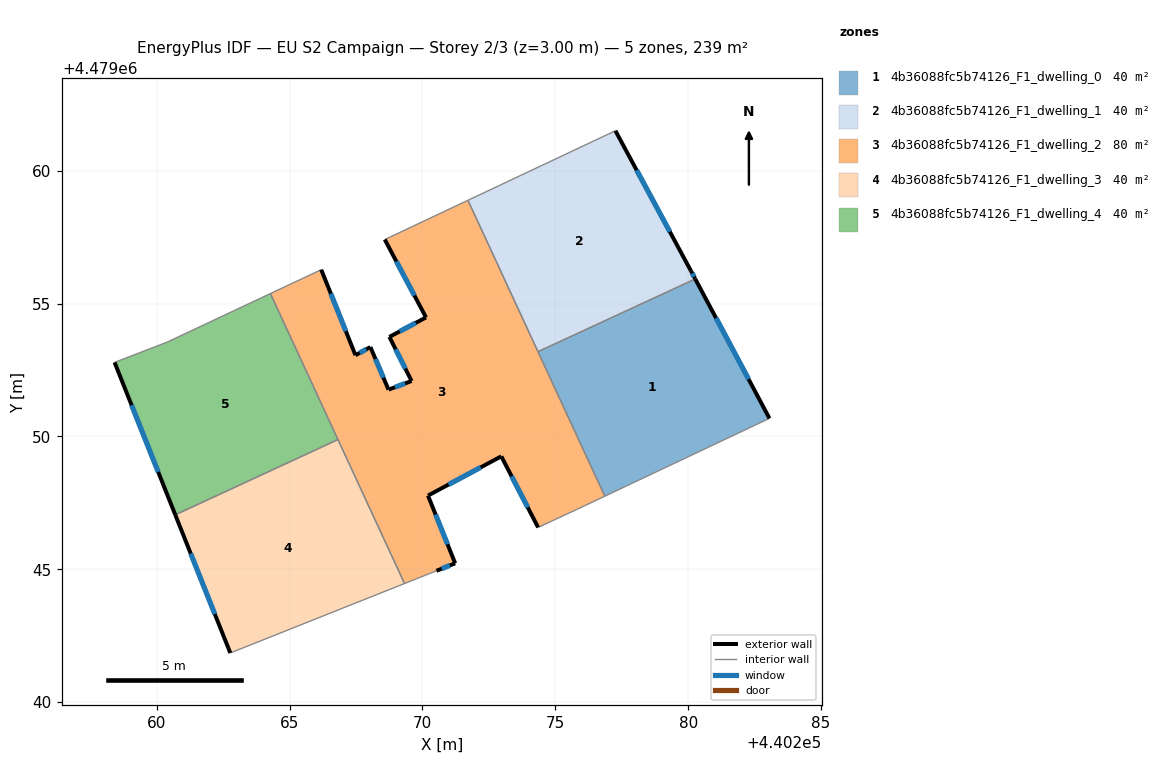
=== STOREY PLAN SPEC (per zone: floor XY polygon, exterior-wall plan segments, windows/doors) ===
zone 1: 4b36088fc5b74126_F1_dwelling_0  (39.9 m²)
  floor: (440283.06, 4479050.68) (440280.27, 4479055.93) (440274.35, 4479053.19) (440276.86, 4479047.75)
  exterior wall: (440280.27, 4479055.93) – (440283.06, 4479050.68)  [5.9 m]
    window: (440281.05, 4479054.46) – (440282.27, 4479052.16)  [3.4 m²]
  interior walls: 3
zone 2: 4b36088fc5b74126_F1_dwelling_1  (39.9 m²)
  floor: (440280.27, 4479055.93) (440280.11, 4479056.22) (440277.26, 4479061.51) (440271.71, 4479058.89) (440274.35, 4479053.19)
  exterior wall: (440280.11, 4479056.22) – (440280.27, 4479055.93)  [0.3 m]
    window: (440280.15, 4479056.14) – (440280.22, 4479056.01)  [0.2 m²]
  exterior wall: (440277.26, 4479061.51) – (440280.11, 4479056.22)  [6.0 m]
    window: (440278.06, 4479060.02) – (440279.31, 4479057.71)  [3.5 m²]
  interior walls: 3
zone 3: 4b36088fc5b74126_F1_dwelling_2  (79.8 m²)
  floor: (440275.83, 4479047.26) (440276.86, 4479047.75) (440271.71, 4479058.89) (440268.58, 4479057.41) (440270.13, 4479054.48) (440268.75, 4479053.75) (440269.59, 4479052.09) (440268.72, 4479051.76) (440268.04, 4479053.37) (440267.48, 4479053.06) (440266.19, 4479056.28) (440264.28, 4479055.38) (440269.32, 4479044.46) (440270.52, 4479044.94) (440271.23, 4479045.23) (440270.21, 4479047.78) (440272.97, 4479049.25) (440274.35, 4479046.58)
  exterior wall: (440270.21, 4479047.78) – (440271.23, 4479045.23)  [2.7 m]
    window: (440270.49, 4479047.06) – (440270.94, 4479045.94)  [1.6 m²]
  exterior wall: (440271.23, 4479045.23) – (440270.52, 4479044.94)  [0.8 m]
    window: (440271.03, 4479045.15) – (440270.72, 4479045.02)  [0.4 m²]
  exterior wall: (440266.19, 4479056.28) – (440267.48, 4479053.06)  [3.5 m]
    window: (440266.55, 4479055.37) – (440267.11, 4479053.96)  [2.0 m²]
  exterior wall: (440267.48, 4479053.06) – (440268.04, 4479053.37)  [0.6 m]
    window: (440267.63, 4479053.15) – (440267.88, 4479053.28)  [0.4 m²]
  exterior wall: (440268.04, 4479053.37) – (440268.72, 4479051.76)  [1.7 m]
    window: (440268.23, 4479052.92) – (440268.53, 4479052.21)  [1.0 m²]
  exterior wall: (440268.72, 4479051.76) – (440269.59, 4479052.09)  [0.9 m]
    window: (440268.96, 4479051.85) – (440269.35, 4479052.00)  [0.5 m²]
  exterior wall: (440269.59, 4479052.09) – (440268.75, 4479053.75)  [1.9 m]
    window: (440269.35, 4479052.55) – (440268.99, 4479053.28)  [1.1 m²]
  exterior wall: (440268.75, 4479053.75) – (440270.13, 4479054.48)  [1.6 m]
    window: (440269.14, 4479053.95) – (440269.75, 4479054.28)  [0.9 m²]
  exterior wall: (440270.13, 4479054.48) – (440268.58, 4479057.41)  [3.3 m]
    window: (440269.70, 4479055.30) – (440269.02, 4479056.59)  [1.9 m²]
  exterior wall: (440274.35, 4479046.58) – (440272.97, 4479049.25)  [3.0 m]
    window: (440273.96, 4479047.33) – (440273.36, 4479048.50)  [1.7 m²]
  exterior wall: (440272.97, 4479049.25) – (440270.21, 4479047.78)  [3.1 m]
    window: (440272.19, 4479048.84) – (440270.98, 4479048.19)  [1.8 m²]
  interior walls: 9
zone 4: 4b36088fc5b74126_F1_dwelling_3  (39.9 m²)
  floor: (440269.32, 4479044.46) (440266.82, 4479049.88) (440260.69, 4479047.05) (440262.77, 4479041.85)
  exterior wall: (440262.77, 4479041.85) – (440260.70, 4479047.05)  [5.6 m]
    window: (440262.18, 4479043.31) – (440261.28, 4479045.59)  [3.2 m²]
  interior walls: 3
zone 5: 4b36088fc5b74126_F1_dwelling_4  (39.9 m²)
  floor: (440266.82, 4479049.88) (440264.28, 4479055.38) (440260.38, 4479053.55) (440258.41, 4479052.79) (440260.69, 4479047.05)
  exterior wall: (440260.70, 4479047.05) – (440258.41, 4479052.79)  [6.2 m]
    window: (440260.05, 4479048.66) – (440259.05, 4479051.18)  [3.6 m²]
  interior walls: 4

=== DERIVED (storey summary) ===
Building: EU S2 Campaign
Storey: 2 of 3  (floor level z = 3.00 m)
Storey gross floor area: 239.3 m²
Zones on this storey: 5
  - 4b36088fc5b74126_F1_dwelling_0: floor 39.9 m²; exterior wall 5.9 m (17.8 m²); 1 window(s) 3.4 m²; WWR 19.2%
  - 4b36088fc5b74126_F1_dwelling_1: floor 39.9 m²; exterior wall 6.3 m (19.0 m²); 2 window(s) 3.7 m²; WWR 19.2%
  - 4b36088fc5b74126_F1_dwelling_2: floor 79.8 m²; exterior wall 23.2 m (69.5 m²); 11 window(s) 13.3 m²; WWR 19.2%
  - 4b36088fc5b74126_F1_dwelling_3: floor 39.9 m²; exterior wall 5.6 m (16.8 m²); 1 window(s) 3.2 m²; WWR 19.2%
  - 4b36088fc5b74126_F1_dwelling_4: floor 39.9 m²; exterior wall 6.2 m (18.5 m²); 1 window(s) 3.6 m²; WWR 19.2%
Zone adjacency (shared interzone walls):
  - 4b36088fc5b74126_F1_dwelling_0 ↔ 4b36088fc5b74126_F1_dwelling_1
  - 4b36088fc5b74126_F1_dwelling_0 ↔ 4b36088fc5b74126_F1_dwelling_2
  - 4b36088fc5b74126_F1_dwelling_1 ↔ 4b36088fc5b74126_F1_dwelling_2
  - 4b36088fc5b74126_F1_dwelling_2 ↔ 4b36088fc5b74126_F1_dwelling_3
  - 4b36088fc5b74126_F1_dwelling_2 ↔ 4b36088fc5b74126_F1_dwelling_4
  - 4b36088fc5b74126_F1_dwelling_3 ↔ 4b36088fc5b74126_F1_dwelling_4